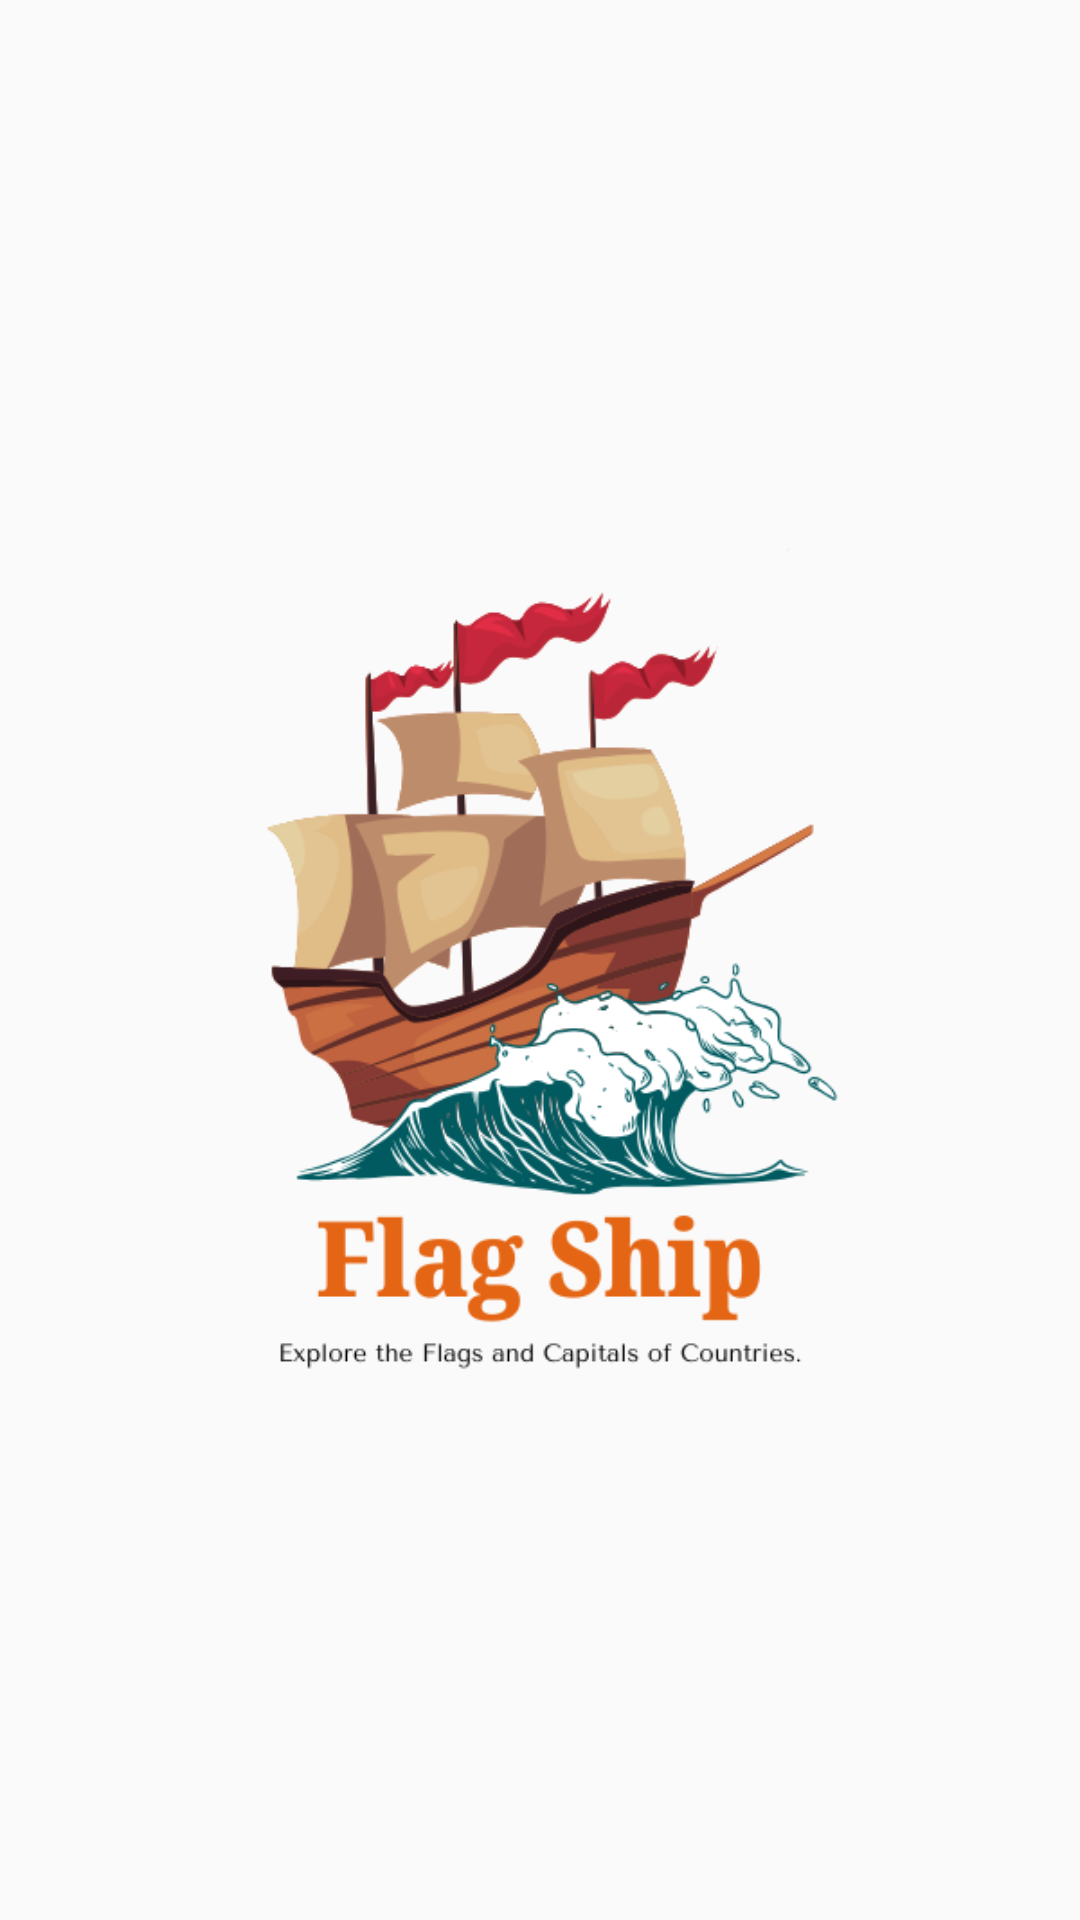

This screen was rendered from an Android layout file. Write that file and the resources it references.
<!-- AndroidManifest.xml: application theme Theme.FlagShip -->
<!-- res/layout/activity_splash_screen.xml -->
<?xml version="1.0" encoding="utf-8"?>
<androidx.constraintlayout.widget.ConstraintLayout
    xmlns:app="http://schemas.android.com/apk/res-auto"
    xmlns:tools="http://schemas.android.com/tools"
    android:layout_width="match_parent"
    android:layout_height="match_parent"
    xmlns:android="http://schemas.android.com/apk/res/android">

    <ImageView
        android:id="@+id/imageView"
        android:layout_width="300dp"
        android:layout_height="300dp"
        android:src="@drawable/flag_ship_logo"
        app:layout_constraintBottom_toBottomOf="parent"
        app:layout_constraintEnd_toEndOf="parent"
        app:layout_constraintStart_toStartOf="parent"
        app:layout_constraintTop_toTopOf="parent" />

</androidx.constraintlayout.widget.ConstraintLayout>
<!-- resources referenced by this layout -->
<resources>
  <!-- drawable flag_ship_logo: png bitmap (drawable, 73669 bytes) -->
  <style name="Theme.FlagShip" parent="Theme.AppCompat.Light.NoActionBar">
          
          <item name="colorPrimary">@color/white</item>
          <item name="colorPrimaryDark">@color/black</item>
          <item name="colorAccent">@color/citrus</item>
      </style>
  <color name="white">#FFFFFFFF</color>
  <color name="black">#FF000000</color>
  <color name="citrus">#E78D3D</color>
</resources>
